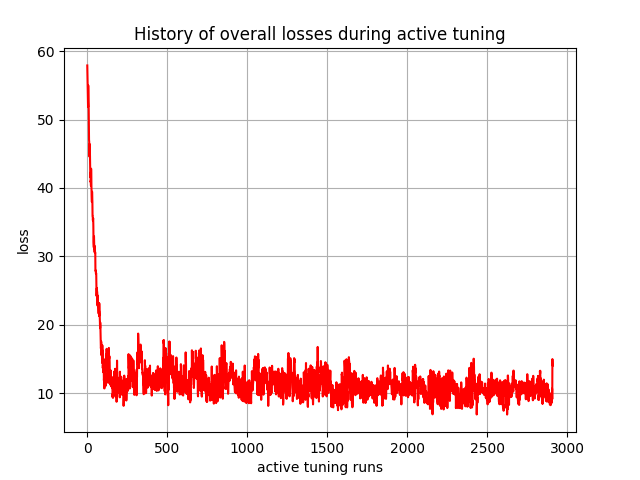

The table this chart was drawn from, first rows:
, 0
0, 57.92
1, 56.59
2, 55.28
3, 54.05
4, 53.1
5, 51.84
6, 55
7, 53.35
8, 52.41
9, 51.44
10, 48.53
11, 47.03
12, 46.76
13, 45.54
14, 44.58
15, 46.42
16, 45.57
17, 44.66
18, 43.29
19, 41.58
20, 42.24
21, 40.86
22, 41.06
23, 40.32
24, 42.82
25, 41.51
26, 40.65
27, 39.03
28, 38.6
29, 37.94
30, 39.45
31, 38.57
32, 37.95
33, 35.92
34, 35.91
35, 35.26
36, 35.46
37, 35.56
38, 34.39
39, 32.1
40, 31.51
41, 31.3
42, 32.92
43, 31.61
44, 31.13
45, 31.54
46, 30.59
47, 31.35
48, 30.87
49, 30.48
50, 30.53
51, 27.87
52, 27.9
53, 27.94
54, 27.45
55, 27.51
56, 27.53
57, 25.29
58, 24.2
59, 24.84
... 2,850 more rows
